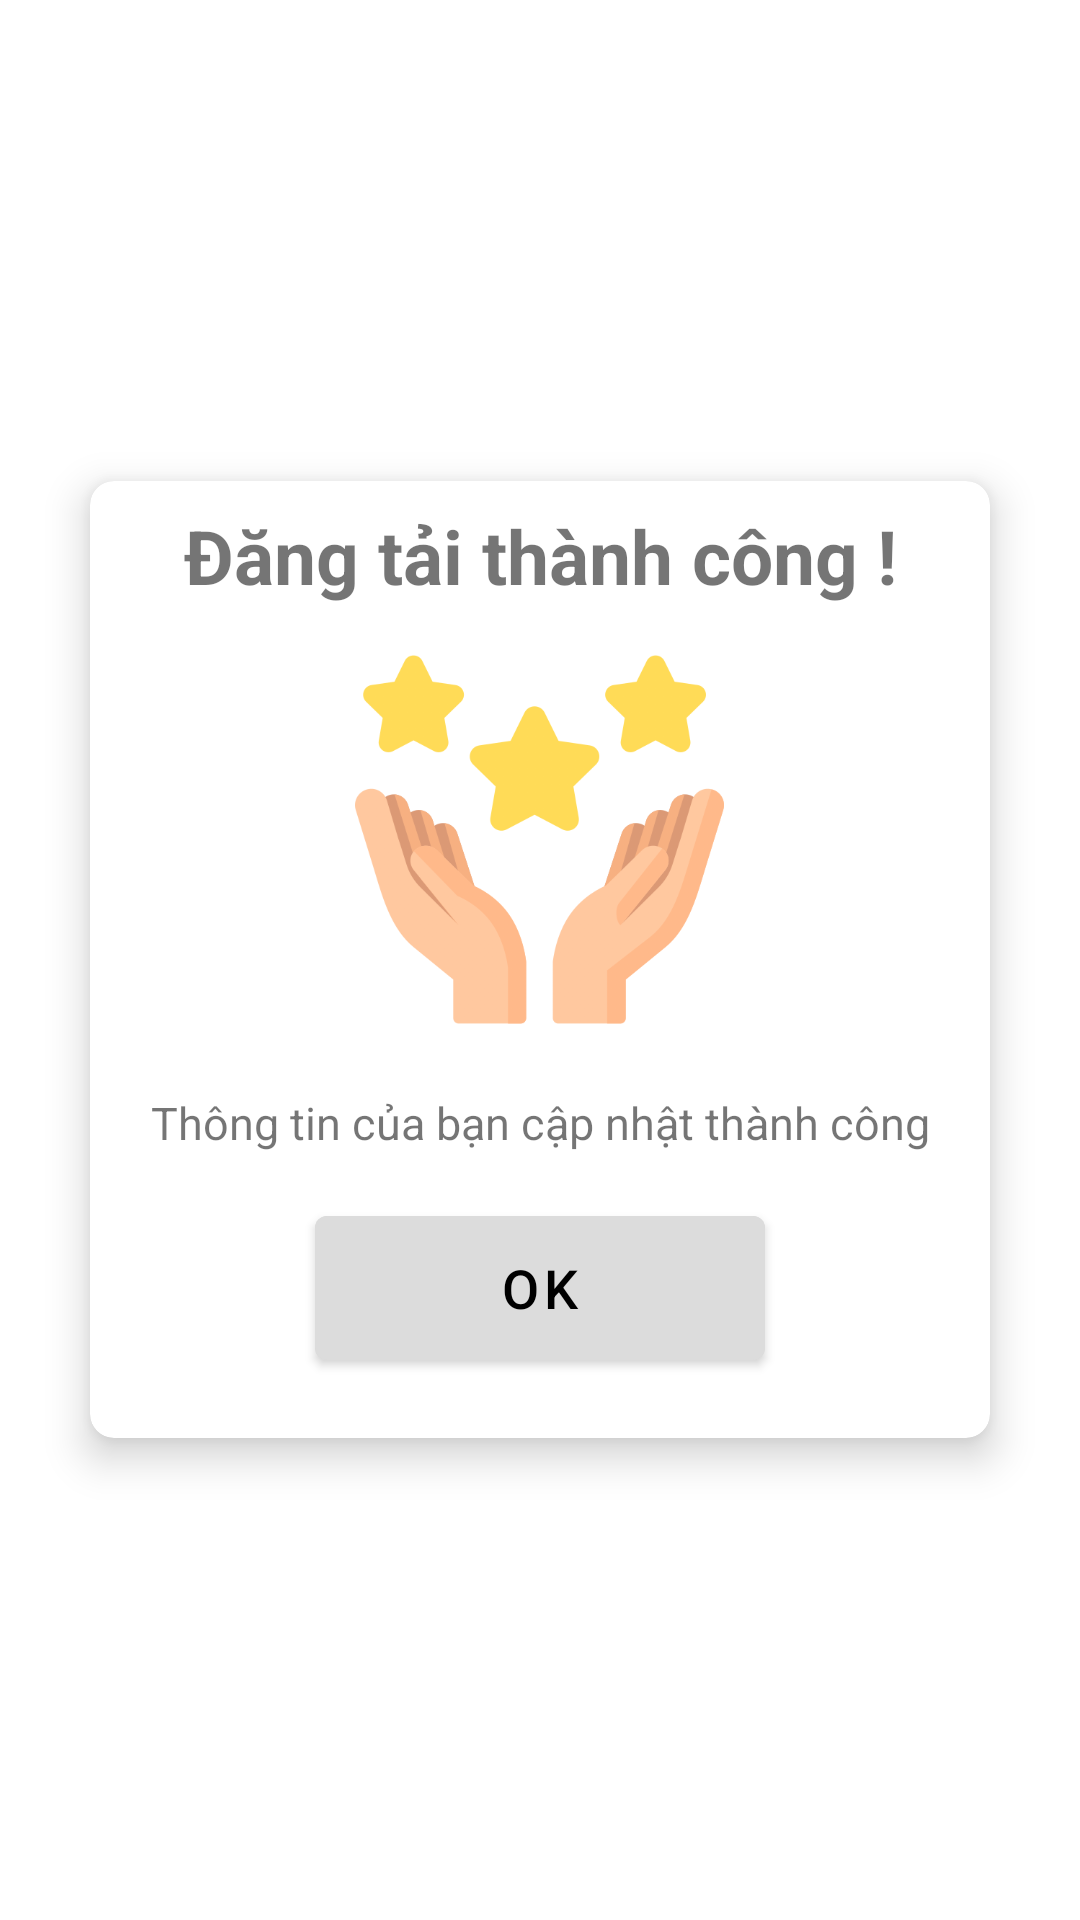

Android layout source for this screen:
<!-- AndroidManifest.xml: application theme Theme.BTLAuction -->
<!-- res/layout/dialogsuccess_layout.xml -->
<?xml version="1.0" encoding="utf-8"?>
<LinearLayout xmlns:android="http://schemas.android.com/apk/res/android"
    android:layout_width="match_parent"
    android:layout_height="match_parent"
    xmlns:card_view="http://schemas.android.com/apk/res-auto"
    android:gravity="center"
    android:orientation="vertical">

    <androidx.cardview.widget.CardView
        android:layout_width="wrap_content"
        android:layout_height="wrap_content"
        card_view:cardCornerRadius="8dp"
        card_view:cardElevation="8dp"
        android:background="@drawable/shape">

        <LinearLayout
            android:layout_width="wrap_content"
            android:layout_height="wrap_content"
            android:gravity="center"
            android:orientation="vertical">

            <TextView
                android:layout_width="300dp"
                android:layout_height="50dp"
                android:gravity="center"
                android:text="Đăng tải thành công !"
                android:textSize="25dp"
                android:textStyle="bold" />

            <ImageView
                android:layout_width="123dp"
                android:layout_height="139dp"
                android:layout_gravity="center"
                android:src="@drawable/success" />

            <TextView
                android:id="@+id/userWinner_dialogUserwinner"
                android:gravity="center"
                android:layout_width="300dp"
                android:layout_height="50dp"
                android:textSize="15dp"
                android:text="Thông tin của bạn cập nhật thành công"/>

            <Button
                android:id="@+id/btnOke_dialog"
                android:layout_width="150dp"
                android:layout_height="60dp"
                android:backgroundTint="@color/gray1"
                android:textColor="@color/black"
                android:layout_marginBottom="20dp"
                android:gravity="center"
                android:text="Ok"
                android:textSize="18dp" />
        </LinearLayout>
    </androidx.cardview.widget.CardView>


</LinearLayout>
<!-- resources referenced by this layout -->
<resources>
  <color name="black">#FF000000</color>
  <color name="gray1">#DCDCDC</color>
  <!-- drawable shape (drawable) -->
  <?xml version="1.0" encoding="utf-8"?>
  <shape xmlns:android="http://schemas.android.com/apk/res/android"
      android:shape="rectangle">
      <solid android:color="#DADADA" />
      <stroke
          android:width="1dp"
          android:color="@color/white" />
      <corners android:radius="15dp"/>
  </shape>
  <!-- drawable success: png bitmap (drawable, 58669 bytes) -->
  <style name="Theme.BTLAuction" parent="Theme.MaterialComponents.DayNight.DarkActionBar">
          
          <item name="colorPrimary">#FA5586</item>
          <item name="colorPrimaryVariant">@color/purple_700</item>
          <item name="colorOnPrimary">@color/white</item>
          
          <item name="colorSecondary">@color/teal_200</item>
          <item name="colorSecondaryVariant">@color/teal_700</item>
          <item name="colorOnSecondary">@color/black</item>
          
          <item name="android:statusBarColor">?attr/colorPrimaryVariant</item>
          
          <item name="android:windowAnimationStyle">@style/ActivityAnim</item>
      </style>
  <color name="white">#FFFFFFFF</color>
  <color name="purple_700">#FF3700B3</color>
  <color name="teal_200">#FF03DAC5</color>
  <color name="teal_700">#FF018786</color>
  <style name="ActivityAnim" parent="@android:style/Animation.Activity">
          <item name="android:activityOpenEnterAnimation">@anim/slide_in</item>
          <item name="android:activityCloseEnterAnimation">@anim/slide_in</item>
          <item name="android:activityOpenExitAnimation">@anim/slide_out</item>
          <item name="android:fragmentCloseExitAnimation">@anim/slide_out</item>
      </style>
</resources>
